Dataset: data (GitHub, cmfabregas/CarLogoRecognition). Classes: Audi, Bentley, BMW, Chevy.

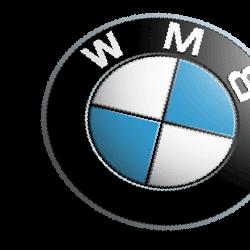
Label: BMW

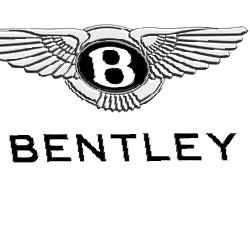
Label: Bentley

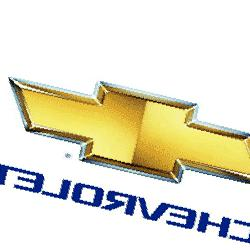
Label: Chevy

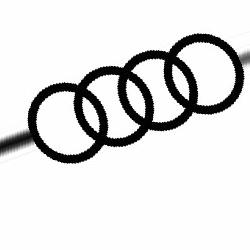
Label: Audi

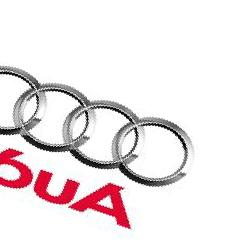
Label: Audi

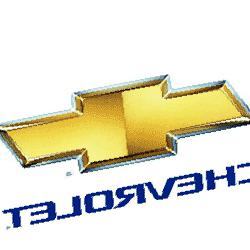
Label: Chevy
